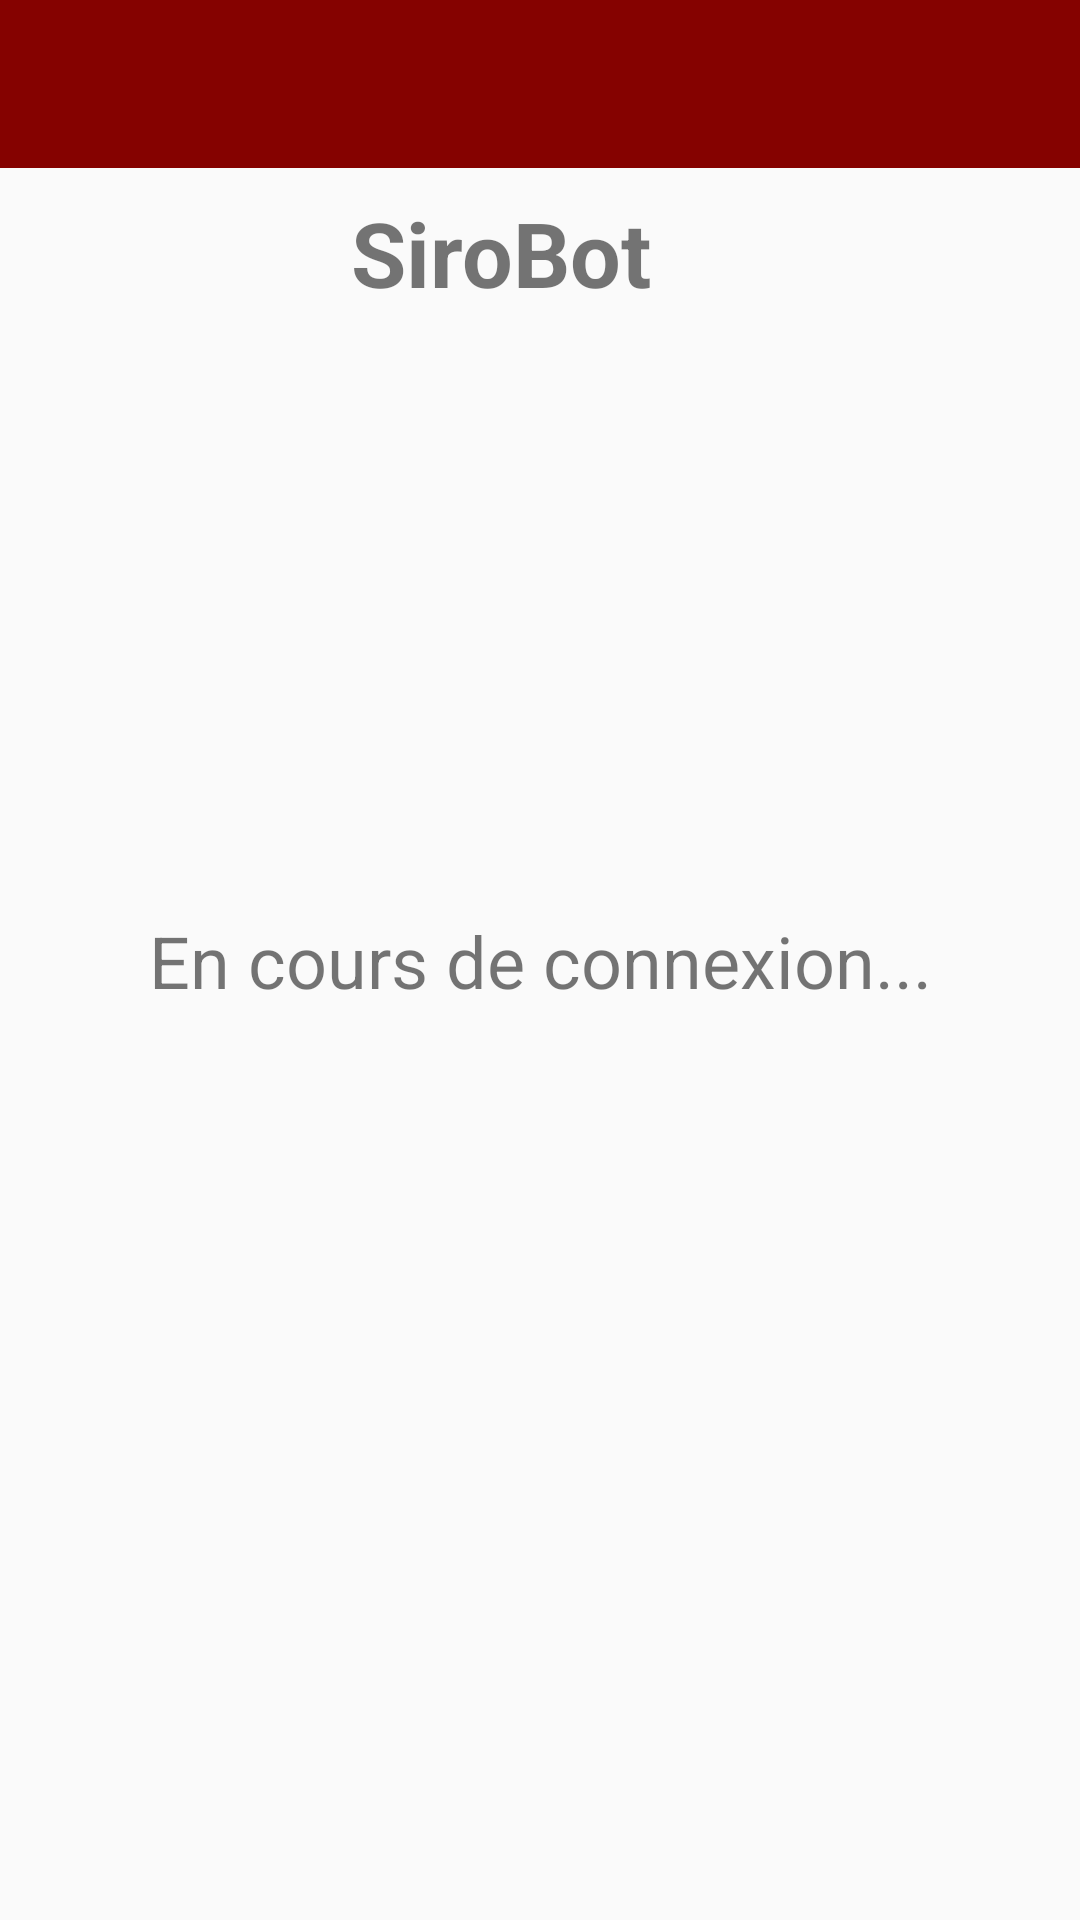

The Android layout XML behind this screen, and the referenced resources:
<!-- AndroidManifest.xml: application theme AppTheme -->
<!-- res/layout/activity_main.xml -->
<?xml version="1.0" encoding="utf-8"?>
<android.support.constraint.ConstraintLayout xmlns:android="http://schemas.android.com/apk/res/android"
    xmlns:app="http://schemas.android.com/apk/res-auto"
    xmlns:tools="http://schemas.android.com/tools"
    android:layout_width="match_parent"
    android:layout_height="match_parent"
    tools:context=".MainActivity">

    <android.support.v7.widget.Toolbar
        android:id="@+id/activity_main_toolbar"
        android:layout_width="match_parent"
        android:layout_height="wrap_content"
        android:background="?attr/colorPrimary"
        android:minHeight="?attr/actionBarSize"
        android:theme="?attr/actionBarTheme"
        app:layout_constraintTop_toTopOf="parent" />

    <TextView
        android:id="@+id/main_activity_title"
        android:layout_width="wrap_content"
        android:layout_height="wrap_content"
        android:layout_marginStart="8dp"
        android:layout_marginTop="8dp"
        android:layout_marginEnd="8dp"
        android:text="@string/sirobot"
        android:textAlignment="center"
        android:textSize="30sp"
        android:textStyle="bold"
        app:layout_constraintEnd_toEndOf="parent"
        app:layout_constraintHorizontal_bias="0.445"
        app:layout_constraintStart_toStartOf="parent"
        app:layout_constraintTop_toBottomOf="@+id/activity_main_toolbar" />

    <TextView
        android:id="@+id/activity_main_loading_tv"
        android:layout_width="wrap_content"
        android:layout_height="wrap_content"
        android:layout_marginStart="8dp"
        android:layout_marginTop="8dp"
        android:layout_marginEnd="8dp"
        android:text="@string/activity_main_loading"
        android:textSize="24sp"
        app:layout_constraintBottom_toBottomOf="@+id/main_activity_body"
        app:layout_constraintEnd_toEndOf="parent"
        app:layout_constraintStart_toStartOf="parent"
        app:layout_constraintTop_toTopOf="parent" />

    <ProgressBar
        android:id="@+id/activity_main_loading"
        style="?android:attr/progressBarStyle"
        android:layout_width="0dp"
        android:layout_height="wrap_content"
        android:layout_marginTop="8dp"
        android:layout_marginEnd="8dp"
        android:layout_marginBottom="211dp"
        android:indeterminate="true"
        android:indeterminateTintMode="src_atop"
        android:indeterminateTint="@color/colorPrimaryDark"
        app:layout_constraintBottom_toBottomOf="parent"
        app:layout_constraintEnd_toEndOf="parent"
        app:layout_constraintStart_toStartOf="parent"
        app:layout_constraintTop_toBottomOf="@+id/activity_main_loading_tv" />

    <android.support.constraint.ConstraintLayout
        android:id="@+id/main_activity_body"
        android:layout_width="0dp"
        android:layout_height="0dp"
        android:layout_marginStart="8dp"
        android:layout_marginTop="8dp"
        android:layout_marginEnd="8dp"
        android:layout_marginBottom="8dp"
        android:visibility="invisible"
        app:layout_constraintBottom_toBottomOf="parent"
        app:layout_constraintEnd_toEndOf="parent"
        app:layout_constraintStart_toStartOf="parent"
        app:layout_constraintTop_toBottomOf="@+id/main_activity_title">

        <Button
            android:id="@+id/main_activity_grenadine"
            android:layout_width="0dp"
            android:layout_height="100dp"
            android:layout_marginStart="8dp"
            android:background="@drawable/button_not_select"
            android:text="@string/grenadine"
            app:layout_constraintEnd_toEndOf="parent"
            app:layout_constraintStart_toEndOf="@+id/main_activity_grenadine_water"
            app:layout_constraintTop_toTopOf="parent" />

        <Button
            android:id="@+id/main_activity_grenadine_water"
            android:layout_width="0dp"
            android:layout_height="100dp"
            android:layout_marginEnd="8dp"
            android:background="@drawable/button_not_select"
            android:text="@string/grenadine_eau"
            app:layout_constraintEnd_toStartOf="@+id/main_activity_grenadine"
            app:layout_constraintStart_toStartOf="parent"
            app:layout_constraintTop_toTopOf="parent" />

        <Button
            android:id="@+id/main_activity_water"
            android:layout_width="0dp"
            android:layout_height="100dp"
            android:layout_marginTop="24dp"
            android:layout_marginEnd="8dp"
            android:background="@drawable/button_not_select"
            android:text="@string/eau"
            app:layout_constraintEnd_toEndOf="@+id/main_activity_grenadine_water"
            app:layout_constraintStart_toStartOf="parent"
            app:layout_constraintTop_toBottomOf="@+id/main_activity_grenadine_water" />

    </android.support.constraint.ConstraintLayout>
</android.support.constraint.ConstraintLayout>
<!-- resources referenced by this layout -->
<resources>
  <color name="colorPrimaryDark">#570001</color>
  <!-- drawable button_not_select (drawable) -->
  <?xml version="1.0" encoding="UTF-8"?>
  <selector xmlns:android="http://schemas.android.com/apk/res/android">
      <item>
          <layer-list>
              <item android:right="5dp" android:top="5dp">
                  <shape>
                      <corners android:radius="3dp" />
                      <solid android:color="#D6D6D6" />
                  </shape>
              </item>
              <item android:bottom="1dp" android:left="0dp">
                  <shape>
                      <gradient android:angle="270"
                          android:endColor="@color/buttonNotSelectGradient" android:startColor="@color/buttonNotSelect" />
                      <stroke android:width="1dp" android:color="@color/buttonNotSelect" />
                      <corners android:radius="3dp" />
                      <padding android:bottom="10dp" android:left="10dp"
                          android:right="10dp" android:top="10dp" />
                  </shape>
              </item>
          </layer-list>
      </item>
  
  </selector>
  <string name="activity_main_loading">En cours de connexion...</string>
  <string name="eau">Eau</string>
  <string name="grenadine">Grenadine</string>
  <string name="grenadine_eau">Grenadine + Eau</string>
  <string name="sirobot">SiroBot</string>
  <style name="AppTheme" parent="Theme.AppCompat.Light.NoActionBar">
          
          <item name="colorPrimary">@color/colorPrimary</item>
          <item name="colorPrimaryDark">@color/colorPrimaryDark</item>
          <item name="colorAccent">@color/colorAccent</item>
      </style>
  <color name="buttonNotSelectGradient">#E2E2E2</color>
  <color name="buttonNotSelect">#BABABA</color>
  <color name="colorPrimary">#850200</color>
  <color name="colorAccent">#D81B60</color>
</resources>
